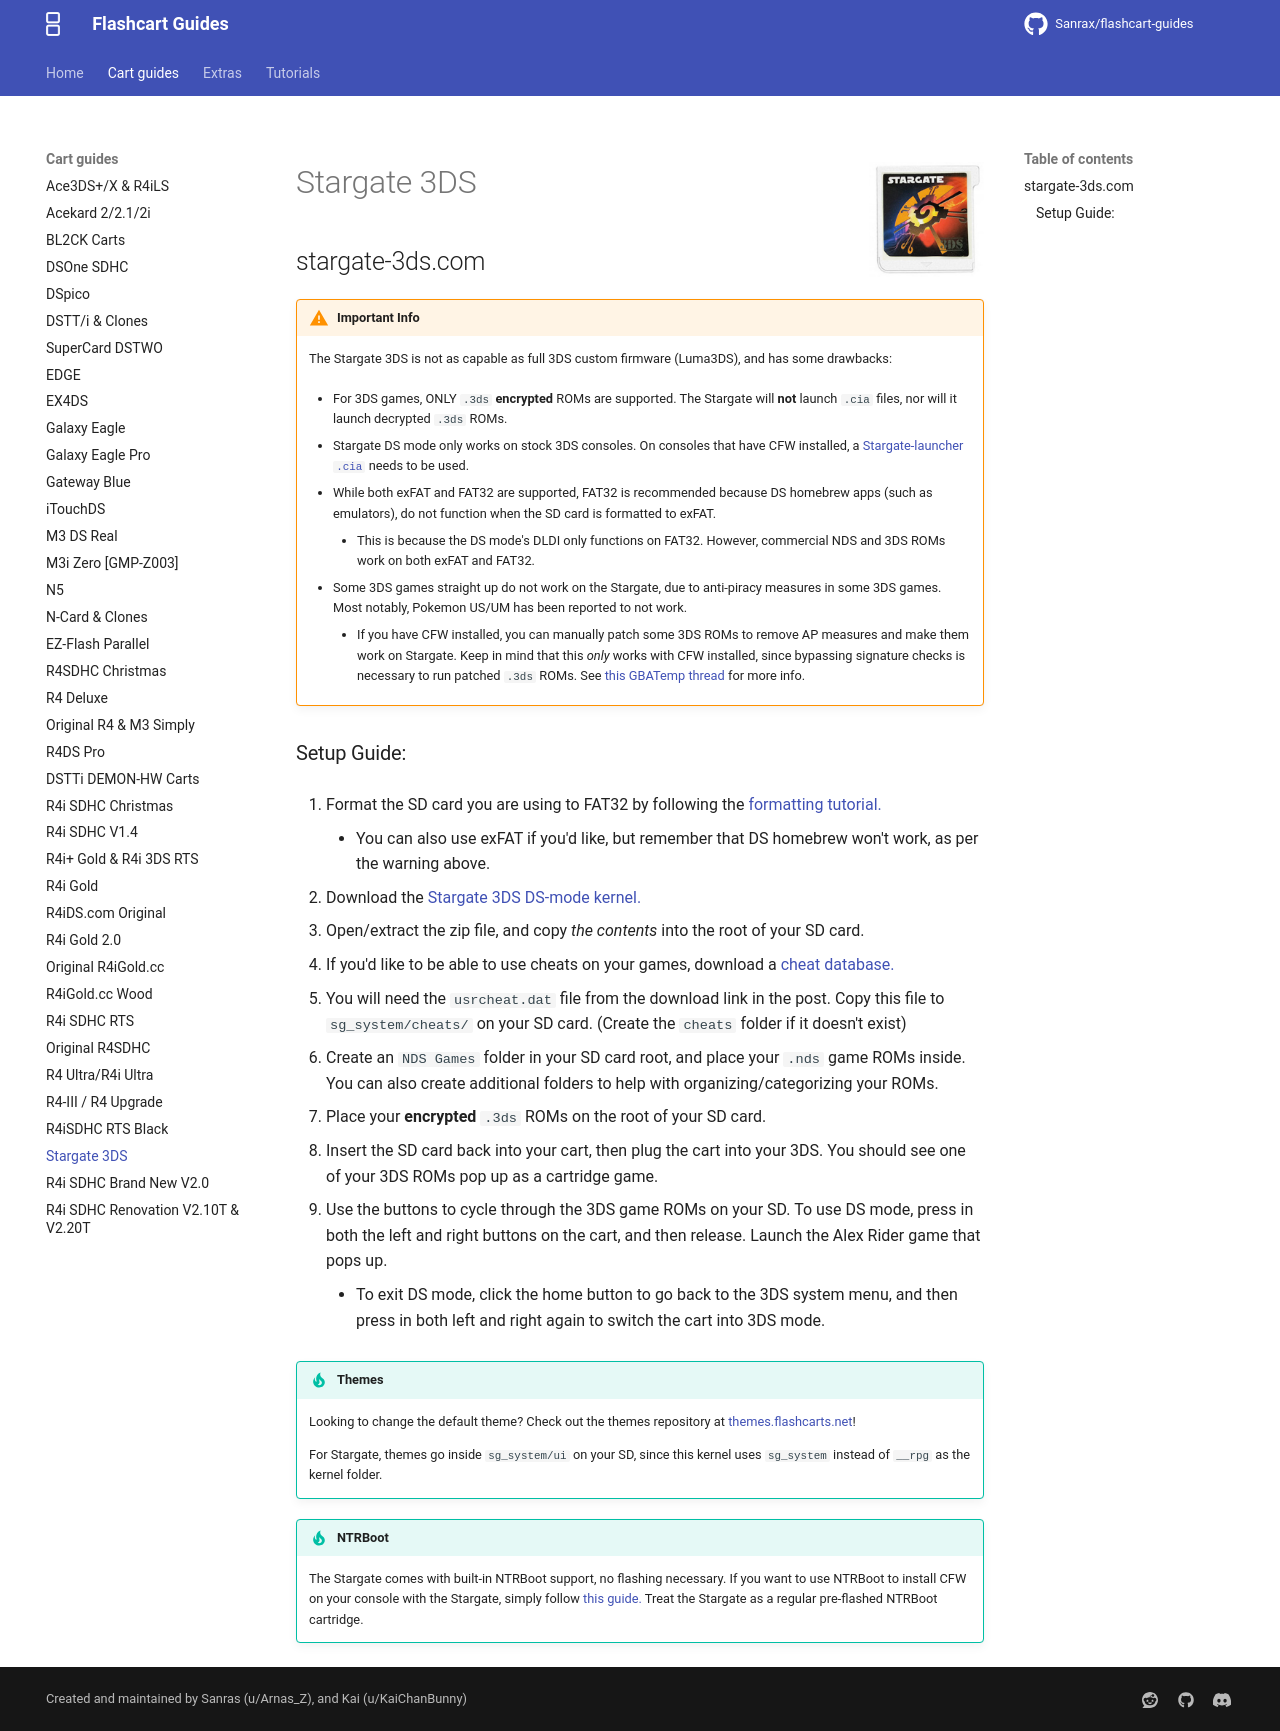

repository: nandobecerraortiz/flashcart-guides · page: cart-guides/stargate/index.html · generator: mkdocs

---
title: Stargate 3DS
---

![Stargate 3DS](../images/stargate.jpg){ align=right width="115"}
# Stargate 3DS
## stargate-3ds.com

!!! warning "Important Info"

    The Stargate 3DS is not as capable as full 3DS custom firmware (Luma3DS), and has some drawbacks:

    - For 3DS games, ONLY `.3ds` **encrypted** ROMs are supported. The Stargate will **not** launch `.cia` files, nor will it launch decrypted `.3ds` ROMs.

    - Stargate DS mode only works on stock 3DS consoles. On consoles that have CFW installed, a [Stargate-launcher `.cia`](https://archive.flashcarts.net/stargate-3ds.com/SG_Launcher_CFW) needs to be used.

    - While both exFAT and FAT32 are supported, FAT32 is recommended because DS homebrew apps (such as emulators), do not function when the SD card is formatted to exFAT.
        - This is because the DS mode's DLDI only functions on FAT32. However, commercial NDS and 3DS ROMs work on both exFAT and FAT32.

    - Some 3DS games straight up do not work on the Stargate, due to anti-piracy measures in some 3DS games. Most notably, Pokemon US/UM has been reported to not work.
        - If you have CFW installed, you can manually patch some 3DS ROMs to remove AP measures and make them work on Stargate. Keep in mind that this *only* works with CFW installed, since bypassing signature checks is necessary to run patched `.3ds` ROMs. See [this GBATemp thread](https://gbatemp.net/threads/stargate-3ds-is-pretty-good.658534) for more info.

### Setup Guide:

1. Format the SD card you are using to FAT32 by following the [formatting tutorial.](../tutorials/formatting.md){target="_blank"}
    - You can also use exFAT if you'd like, but remember that DS homebrew won't work, as per the warning above.

1. Download the [Stargate 3DS DS-mode kernel.](https://archive.flashcarts.net/stargate-3ds.com/stargate-3ds.com_Kernel_1.0.zip)

1. Open/extract the zip file, and copy *the contents* into the root of your SD card.

1. If you'd like to be able to use cheats on your games, download a [cheat database.](https://gbatemp.net/threads/deadskullzjrs-nds-i-cheat-databases.488711)
    
1. You will need the `usrcheat.dat` file from the download link in the post. Copy this file to `sg_system/cheats/` on your SD card. (Create the `cheats` folder if it doesn't exist)

1. Create an `NDS Games` folder in your SD card root, and place your `.nds` game ROMs inside. You can also create additional folders to help with organizing/categorizing your ROMs.

1. Place your **encrypted** `.3ds` ROMs on the root of your SD card.

1. Insert the SD card back into your cart, then plug the cart into your 3DS. You should see one of your 3DS ROMs pop up as a cartridge game.

1. Use the buttons to cycle through the 3DS game ROMs on your SD. To use DS mode, press in both the left and right buttons on the cart, and then release. Launch the Alex Rider game that pops up.
    - To exit DS mode, click the home button to go back to the 3DS system menu, and then press in both left and right again to switch the cart into 3DS mode.

!!! tip "Themes"

    Looking to change the default theme? Check out the themes repository at [themes.flashcarts.net](https://themes.flashcarts.net)!

    For Stargate, themes go inside `sg_system/ui` on your SD, since this kernel uses `sg_system` instead of `__rpg` as the kernel folder.

!!! tip "NTRBoot"

    The Stargate comes with built-in NTRBoot support, no flashing necessary. If you want to use NTRBoot to install CFW on your console with the Stargate, simply follow [this guide.](https://3ds.hacks.guide/installing-boot9strap-(ntrboot).html) Treat the Stargate as a regular pre-flashed NTRBoot cartridge.
